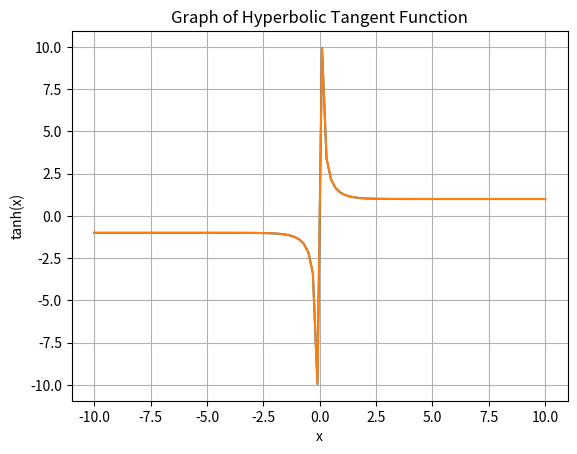

Reproduce this figure in Python.
import numpy as np
import matplotlib.pyplot as plt

x = np.linspace(-10, 10, 100)
y = 1 / np.tanh(x)

plt.plot(x, y)
plt.xlabel('x')
plt.ylabel('coth(x)')
plt.title('Graph of Hyperbolic Cotangent Function')
plt.grid(True)
plt.show()

plt.plot(x, y)
plt.xlabel('x')
plt.ylabel('tanh(x)')
plt.title('Graph of Hyperbolic Tangent Function')
plt.grid(True)
plt.show()